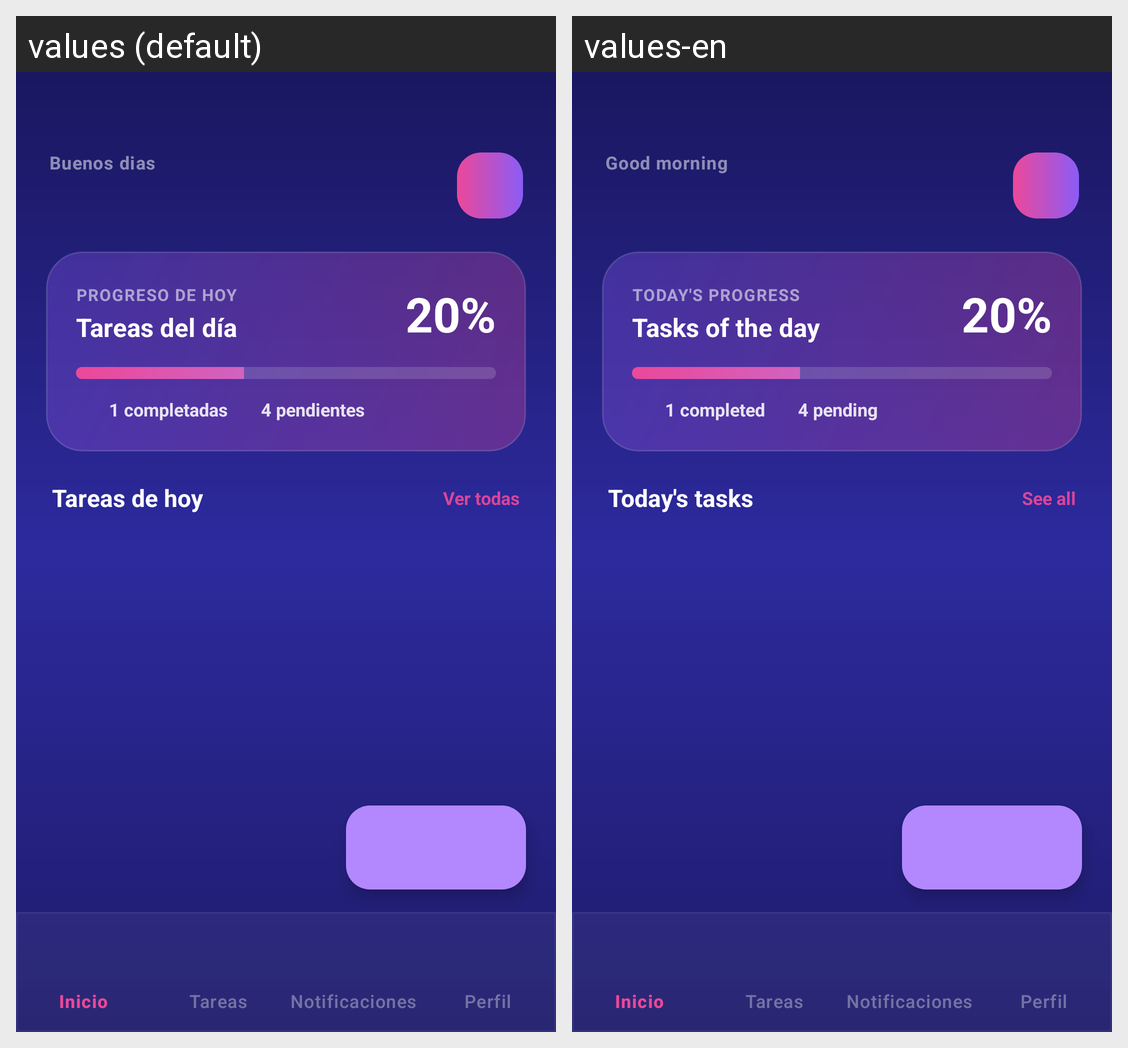

Here is an Android app screen in its default locale and in the app's own translations. Write out the translated-string differences for the strings that appear on this screen.
Android screen res/layout/home.xml rendered under 2 locales, left to right: values (default), values-en. Device: Nexus 5 (rendered at 1080×1920; each locale shown at half size, 540×960, under a caption strip naming it); theme Theme.AppTareas.
Strings drawn on this screen, with the default value and each locale's value (text and hints the layout hard-codes, and strings that could not be matched under every locale, appear in the picture but are not listed):

greeting_buenos_dias
  values: Buenos dias
  values-en: Good morning

label_progreso_hoy
  values: PROGRESO DE HOY
  values-en: TODAY'S PROGRESS

title_tareas_dia
  values: Tareas del día
  values-en: Tasks of the day

default_progress
  values: 20%
  values-en: 20%

default_completadas
  values: 1 completadas
  values-en: 1 completed

default_pendientes
  values: 4 pendientes
  values-en: 4 pending

title_tareas_hoy
  values: Tareas de hoy
  values-en: Today's tasks

btn_ver_todas
  values: Ver todas
  values-en: See all
